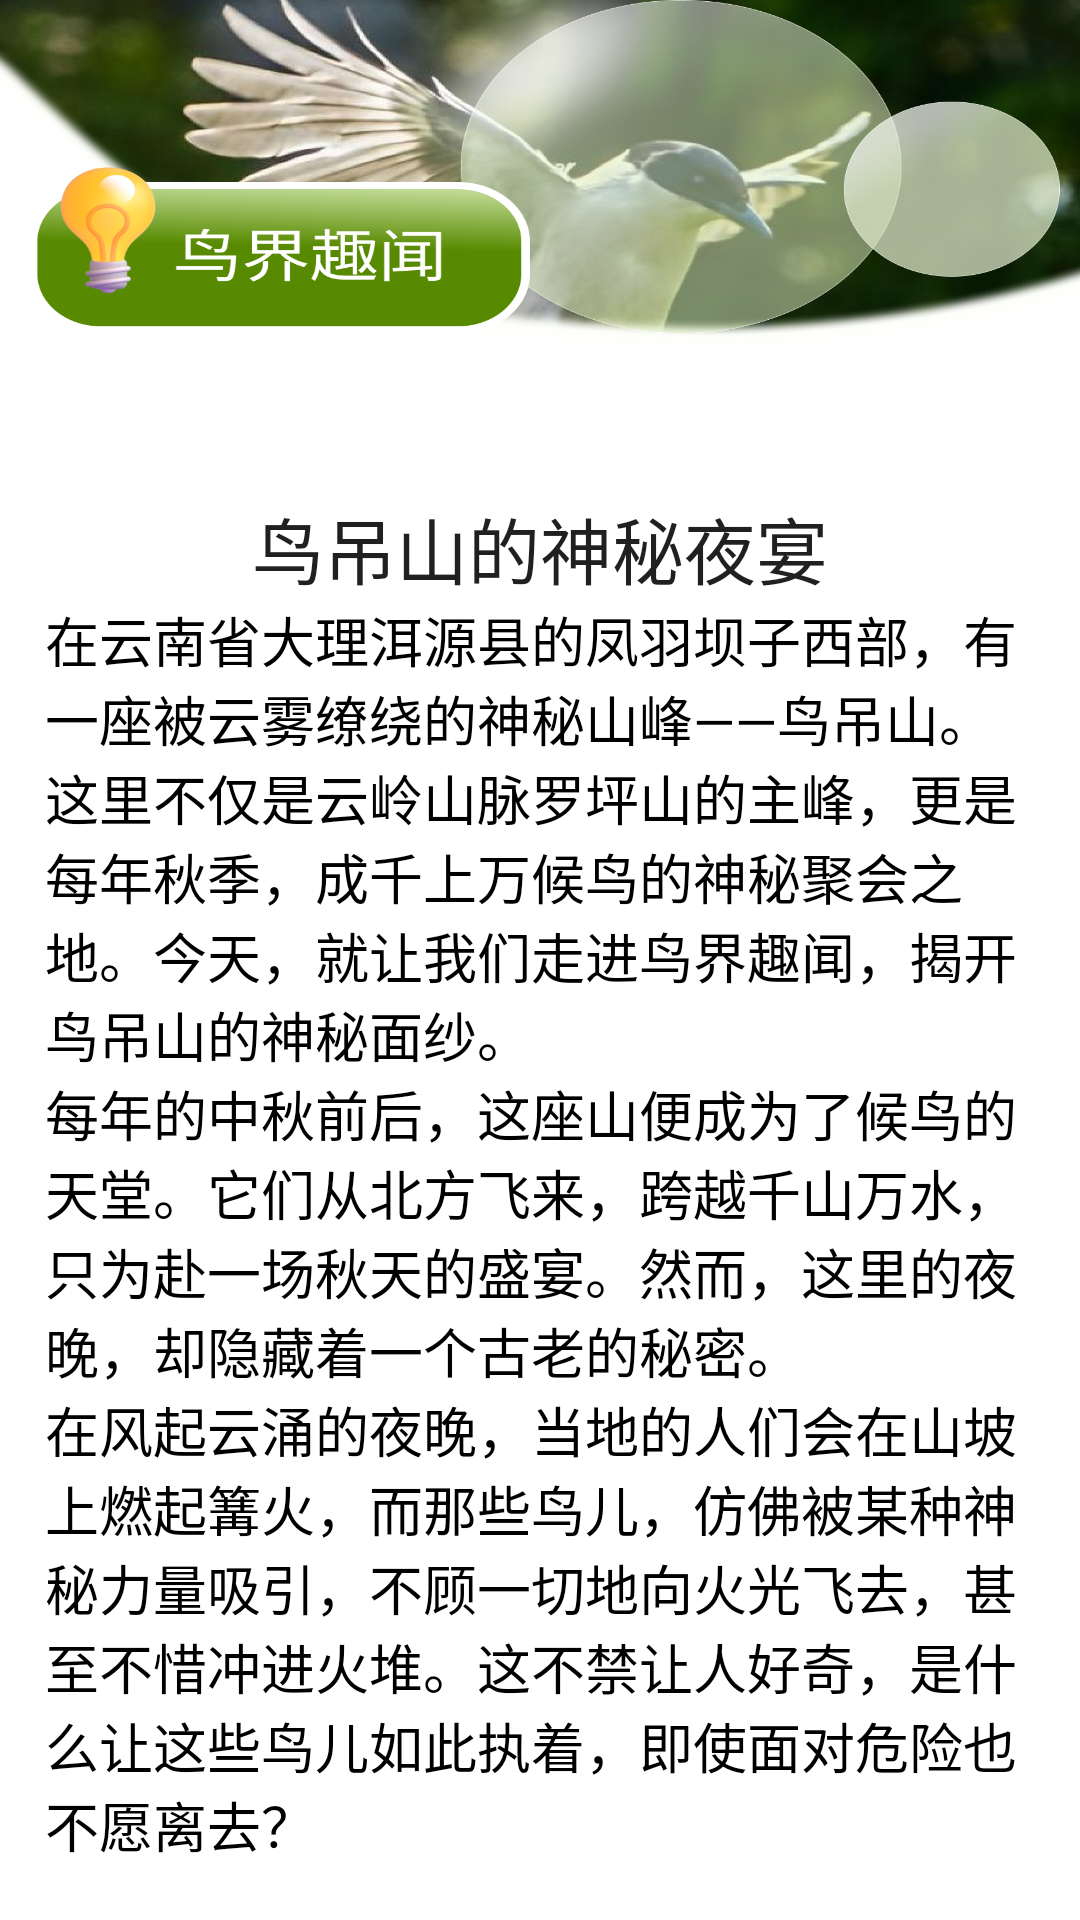

Here is an Android app screen rendered from its layout file. Give the layout XML and the strings, colors and styles it references.
<!-- AndroidManifest.xml: application theme Theme.Woodsfly -->
<!-- res/layout/activity_introduce2.xml -->
<?xml version="1.0" encoding="utf-8"?>
<LinearLayout xmlns:android="http://schemas.android.com/apk/res/android"
    xmlns:app="http://schemas.android.com/apk/res-auto"
    xmlns:tools="http://schemas.android.com/tools"
    android:id="@+id/main"
    android:layout_width="match_parent"
    android:layout_height="match_parent"
    android:background="@drawable/bg"
    tools:context=".introduce.IntroduceActivity1">

    
    <ScrollView
        android:layout_width="match_parent"
        android:layout_height="match_parent"
        android:layout_marginTop="150dp">

        <LinearLayout
            android:layout_width="match_parent"
            android:layout_height="match_parent"
            android:orientation="vertical"
            android:padding="15dp">
            
            <TextView
                android:layout_width="wrap_content"
                android:layout_height="wrap_content"
                android:layout_gravity="center_horizontal"
                android:textSize="24sp"
                android:text="鸟吊山的神秘夜宴"
                android:textColor="#211F1F"/>

            <TextView
                android:layout_width="wrap_content"
                android:layout_height="wrap_content"
                android:layout_gravity="center_horizontal"
                android:text="@string/text6"
                android:textSize="18sp"
                />
            <TextView
                android:layout_width="wrap_content"
                android:layout_height="wrap_content"
                android:layout_gravity="center_horizontal"
                android:text="@string/text7"
                android:textSize="18sp"
                />
            <TextView
                android:layout_width="wrap_content"
                android:layout_height="wrap_content"
                android:layout_gravity="center_horizontal"
                android:text="@string/text8"
                android:textSize="18sp"
                />

            <ImageView
                android:layout_width="match_parent"
                android:layout_height="250dp"
                android:layout_marginTop="10dp"
                android:src="@drawable/bird5"/>

            <TextView
                android:layout_marginTop="10dp"
                android:layout_width="wrap_content"
                android:layout_height="wrap_content"
                android:layout_gravity="center_horizontal"
                android:text="@string/text9"
                android:textSize="18sp"
                />
            <TextView
                android:layout_width="wrap_content"
                android:layout_height="wrap_content"
                android:layout_gravity="center_horizontal"
                android:text="@string/text10"
                android:textSize="18sp"
                />
            <ImageView
                android:layout_width="match_parent"
                android:layout_height="250dp"
                android:layout_marginTop="10dp"
                android:src="@drawable/bird1"/>

            <TextView
                android:layout_marginTop="10dp"
                android:layout_width="wrap_content"
                android:layout_height="wrap_content"
                android:layout_gravity="center_horizontal"
                android:text="@string/text11"
                android:textSize="18sp"
                />
            <TextView
                android:layout_width="wrap_content"
                android:layout_height="wrap_content"
                android:layout_gravity="center_horizontal"
                android:text="@string/text12"
                android:textSize="18sp"
                />
            <TextView
                android:layout_width="wrap_content"
                android:layout_height="wrap_content"
                android:layout_gravity="center_horizontal"
                android:text="@string/text13"
                android:textSize="18sp"
                />

        </LinearLayout>
    </ScrollView>
</LinearLayout>
<!-- resources referenced by this layout -->
<resources>
  <!-- drawable bg: png bitmap (drawable, 620118 bytes) -->
  <string name="text10">  而在没有月光、浓雾弥漫的夜晚，鸟儿们在空中盘旋，发出阵阵哀鸣。这时，一些好事者点燃火堆，鸟儿们便如同溺水者抓住救生圈一般，不顾一切地向火光飞去。被捕的鸟儿大多瘦小，人们说它们是为了哀悼凤凰而不食，这为传说增添了几分伤感。</string>
  <string name="text11">  那么，鸟儿为什么会被火光吸引呢？鸟类学家认为，这与鸟吊山的地形和气候有关。秋季是候鸟迁徙的季节，而鸟吊山的沟谷和坝子的走向，为鸟类提供了迁徙的通道。据传在云南，过去由于人们对环境保护和鸟类保护意识的缺失，每逢迁徙季节，人们便借机捕捉这些途经的候鸟。他们通过点燃火堆或使用强光源，诱使鸟儿误入预先设置的陷阱之中。</string>
  <string name="text12">  然而，随着社会的发展和环保意识的提高，人们开始意识到保护鸟类的重要性。如今，捕捉候鸟的行为已经得到了改善，人们不再利用火光或强光吸引鸟儿，而是尊重它们的生命，保护它们的迁徙之路。</string>
  <string name="text13">  鸟吊山的故事，不仅是一段美丽的传说，更是一个关于自然与生命、保护与尊重的启示。下次当你仰望星空，看到那些勇敢的候鸟在夜空中飞翔时，不妨想象一下，它们是带着对凤凰的哀思，还是对自由的渴望，飞向那遥远的南方。</string>
  <string name="text6">  在云南省大理洱源县的凤羽坝子西部，有一座被云雾缭绕的神秘山峰——鸟吊山。这里不仅是云岭山脉罗坪山的主峰，更是每年秋季，成千上万候鸟的神秘聚会之地。今天，就让我们走进鸟界趣闻，揭开鸟吊山的神秘面纱。</string>
  <string name="text7">  每年的中秋前后，这座山便成为了候鸟的天堂。它们从北方飞来，跨越千山万水，只为赴一场秋天的盛宴。然而，这里的夜晚，却隐藏着一个古老的秘密。</string>
  <string name="text8">  在风起云涌的夜晚，当地的人们会在山坡上燃起篝火，而那些鸟儿，仿佛被某种神秘力量吸引，不顾一切地向火光飞去，甚至不惜冲进火堆。这不禁让人好奇，是什么让这些鸟儿如此执着，即使面对危险也不愿离去？</string>
  <string name="text9">  这里流传着一个美丽的传说——百鸟朝凤。相传，很久以前，一对恋人因恶土司的逼迫而化作凤凰，却不幸在山上冻死。从此，每年的中秋，百鸟都会前来吊念，表达对凤凰的哀思。</string>
</resources>
